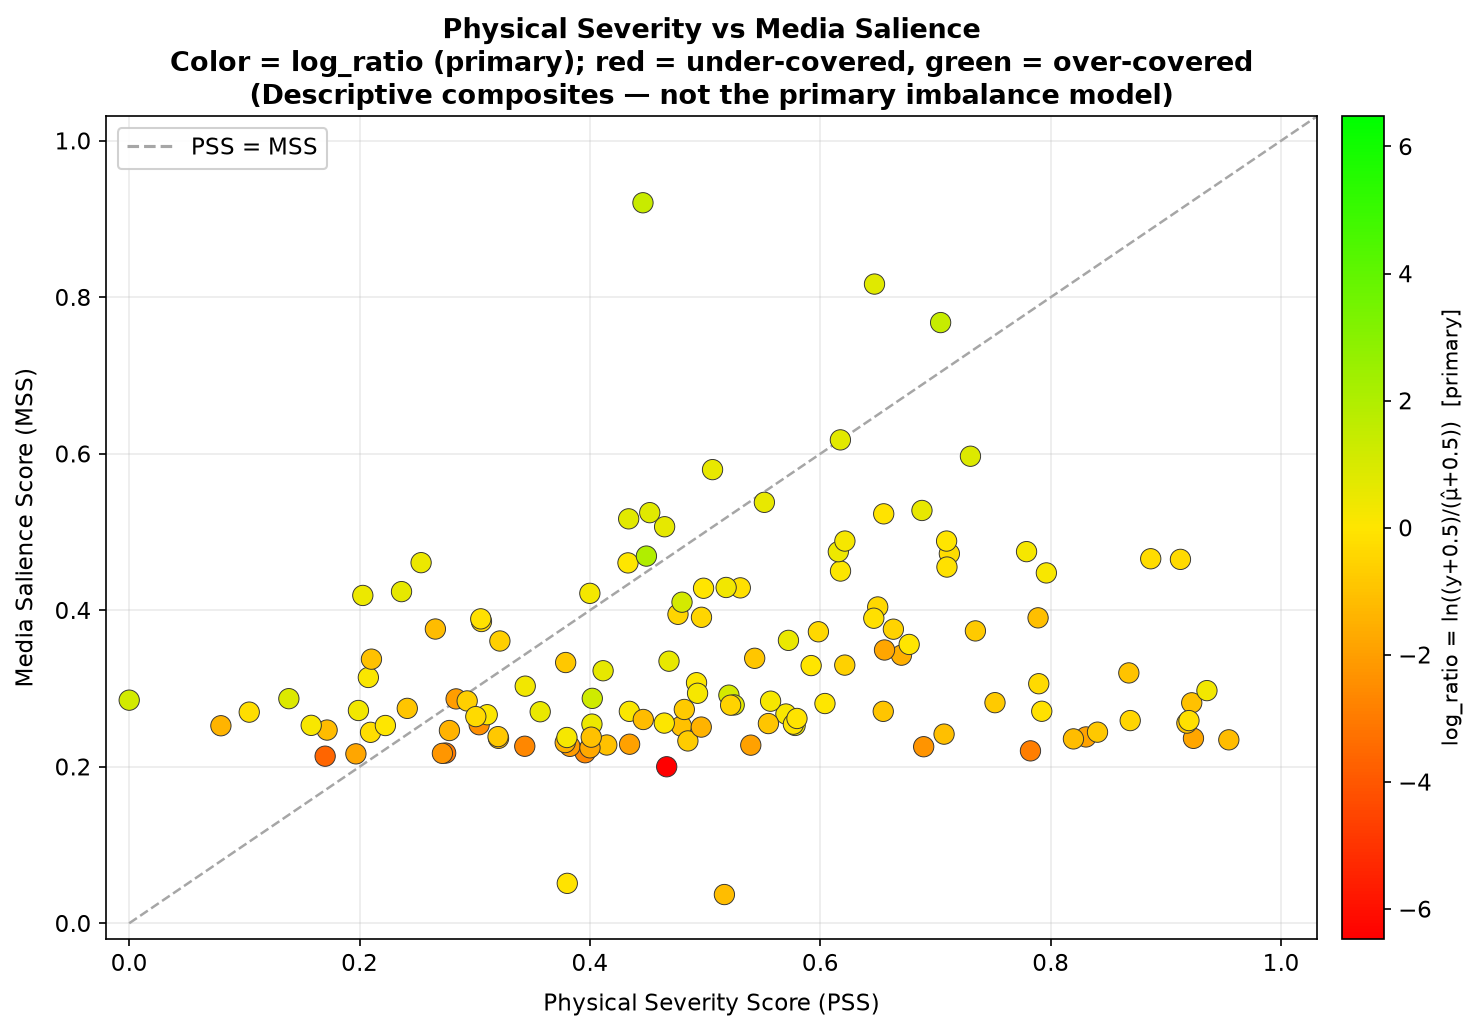

Source data for this figure (header and first rows):
event_id, state, income_group, PSS, MSS, total_articles, observed, expected, log_ratio, under_flag
E45, Goa, High, 0.2934, 0.2841, 2234, 2234, 4284, -0.651, True
E49, Gujarat, High, 0.3009, 0.2641, 2206, 2206, 3022, -0.3147, True
E46, Goa, High, 0.3058, 0.3856, 2405, 2405, 3507, -0.3771, True
E04, Telangana, High, 0.3206, 0.2363, 887, 887.0, 3074, -1.242, True
E57, Haryana, High, 0.3785, 0.2309, 746, 746.0, 3249, -1.471, True
E96, Maharashtra, High, 0.4114, 0.3227, 4766, 4766, 2547, 0.6263, False
E53, Gujarat, High, 0.4336, 0.5168, 7654, 7654, 3664, 0.7365, False
E94, Maharashtra, High, 0.446, 0.9207, 39317, 39317, 9705, 1.399, False
E91, Maharashtra, High, 0.4686, 0.3349, 7701, 7701, 4314, 0.5793, False
E92, Maharashtra, High, 0.4799, 0.4103, 11788, 11788, 3981, 1.086, False
E74, Karnataka, High, 0.4819, 0.2732, 1805, 1805, 3896, -0.7692, True
E72, Karnataka, High, 0.5064, 0.5797, 18118, 18118, 10348, 0.5601, False
E73, Karnataka, High, 0.5182, 0.4291, 8391, 8391, 6077, 0.3226, False
E05, Maharashtra, High, 0.5206, 0.2915, 4504, 4504, 1552, 1.065, False
E09, Karnataka, High, 0.5781, 0.2528, 2110, 2110, 1332, 0.4595, False
E98, Maharashtra, High, 0.5797, 0.2617, 2766, 2766, 2935, -0.05928, True
E58, Haryana, High, 0.592, 0.3293, 6126, 6126, 6292, -0.02679, True
E50, Gujarat, High, 0.5983, 0.3725, 4680, 4680, 6762, -0.368, True
E75, Karnataka, High, 0.6156, 0.4748, 8178, 8178, 5295, 0.4346, False
E97, Maharashtra, High, 0.6174, 0.6177, 20891, 20891, 10134, 0.7234, False
E48, Gujarat, High, 0.6175, 0.4501, 8983, 8983, 8196, 0.09163, False
E76, Karnataka, High, 0.6213, 0.4884, 12418, 12418, 10013, 0.2153, False
E42, Delhi, High, 0.647, 0.8168, 33940, 33940, 15445, 0.7873, False
E51, Gujarat, High, 0.6546, 0.2708, 1362, 1362, 3454, -0.9304, True
E95, Maharashtra, High, 0.7303, 0.5968, 19382, 19382, 8054, 0.8781, False
E12, Delhi, High, 0.7862, 0.439, 14168, , , , 
E52, Gujarat, High, 0.8197, 0.2356, 979, 979.0, 3081, -1.146, True
E135, Telangana, High, 0.8306, 0.2381, 1002, 1002, 6711, -1.901, True
E55, Gujarat, High, 0.869, 0.259, 2588, 2588, 4137, -0.469, True
E164, West Bengal, Middle, 0.1042, 0.2698, 2080, 2080, 2670, -0.2495, True
E134, Tamil Nadu, Middle, 0.199, 0.2719, 3361, 3361, 2473, 0.3068, False
E78, Kerala, Middle, 0.2364, 0.4238, 8045, 8045, 4182, 0.6542, False
E131, Tamil Nadu, Middle, 0.3108, 0.2665, 2722, 2722, 2498, 0.08594, False
E117, Punjab, Middle, 0.3202, 0.2385, 1241, 1241, 2920, -0.8555, True
E118, Punjab, Middle, 0.433, 0.4605, 10302, 10302, 9922, 0.03761, False
E120, Punjab, Middle, 0.449, 0.4692, 13938, 13938, 1923, 1.98, False
E132, Tamil Nadu, Middle, 0.4794, 0.2519, 1909, 1909, 5434, -1.046, True
E130, Tamil Nadu, Middle, 0.4925, 0.3074, 5189, 5189, 4908, 0.05566, False
E167, West Bengal, Middle, 0.4986, 0.4281, 5121, 5121, 5147, -0.005067, True
E79, Kerala, Middle, 0.5221, 0.2787, 1885, 1885, 3218, -0.5348, True
E133, Tamil Nadu, Middle, 0.5701, 0.2674, 3065, 3065, 2627, 0.154, False
E168, West Bengal, Middle, 0.5766, 0.2544, 2070, 2070, 2253, -0.08479, True
E80, Kerala, Middle, 0.604, 0.2808, 3445, 3445, 3356, 0.02609, False
E77, Kerala, Middle, 0.655, 0.5232, 12776, 12776, 13846, -0.08041, True
E166, West Bengal, Middle, 0.6634, 0.3758, 4901, 4901, 8264, -0.5224, True
E13, Andhra Pradesh, Middle, 0.6882, 0.5275, 14409, 14409, 8249, 0.5577, False
E01, Kerala, Middle, 0.7044, 0.7676, 34918, 34918, 8216, 1.447, False
E163, West Bengal, Middle, 0.7099, 0.4552, 9104, 9104, 10360, -0.1292, True
E165, West Bengal, Middle, 0.789, 0.3903, 5704, 5704, 16678, -1.073, True
E16, Andhra Pradesh, Middle, 0.7896, 0.3061, 2968, 2968, 4048, -0.3102, True
E129, Tamil Nadu, Middle, 0.7962, 0.4477, 11885, 11885, 10043, 0.1683, False
E119, Punjab, Middle, 0.8868, 0.4658, 10934, 10934, 14711, -0.2967, True
E14, Andhra Pradesh, Middle, 0.9182, 0.2558, 2017, 2017, 4804, -0.8676, True
E17, Andhra Pradesh, Middle, 0.92, 0.259, 2226, 2226, 2601, -0.1558, True
E15, Andhra Pradesh, Middle, 0.9224, 0.2817, 2363, 2363, 6659, -1.036, True
E65, Himachal Pradesh, Low, 0.0, 0.2851, 2726, 2726, 895.3, 1.113, False
E30, Assam, Low, 0.0678, 0.3502, 2578, , , , 
E137, Tripura, Low, 0.0796, 0.2524, 299, 299.0, 1194, -1.384, True
E112, Odisha, Low, 0.1386, 0.287, 1999, 1999, 805, 0.9091, False
E138, Tripura, Low, 0.158, 0.2529, 1690, 1690, 1437, 0.1623, False
... 76 more rows
